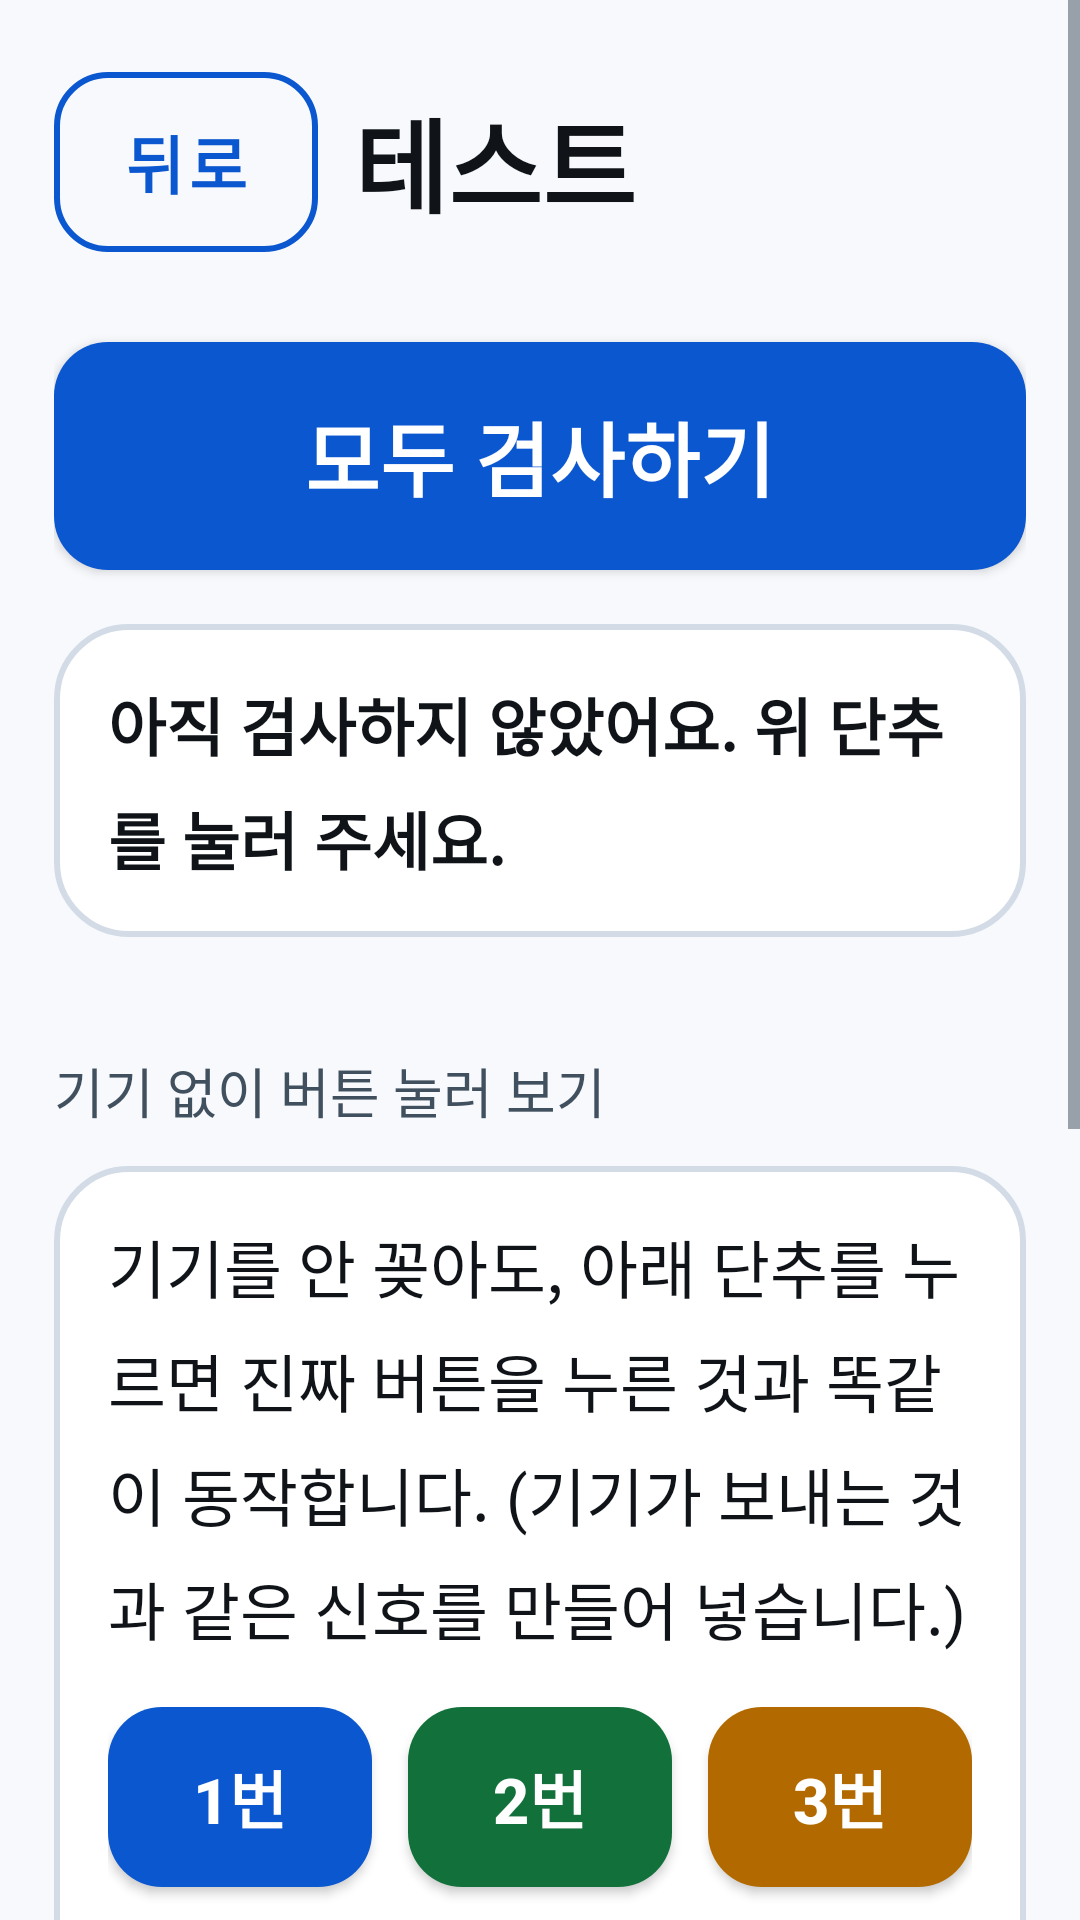

This screen was rendered from an Android layout file. Write that file and the resources it references.
<!-- AndroidManifest.xml: application theme Theme.VibeKey -->
<!-- res/layout/activity_diagnostics.xml -->
<?xml version="1.0" encoding="utf-8"?>
<ScrollView xmlns:android="http://schemas.android.com/apk/res/android"
    xmlns:app="http://schemas.android.com/apk/res-auto"
    android:layout_width="match_parent"
    android:layout_height="match_parent"
    android:background="@color/vk_background"
    android:fillViewport="true">

    <LinearLayout
        android:layout_width="match_parent"
        android:layout_height="wrap_content"
        android:orientation="vertical"
        android:padding="@dimen/space_m">

        <LinearLayout
            android:layout_width="match_parent"
            android:layout_height="wrap_content"
            android:gravity="center_vertical"
            android:orientation="horizontal">

            <com.google.android.material.button.MaterialButton
                android:id="@+id/btnBack"
                style="@style/VkButton.Outline"
                android:layout_width="wrap_content"
                android:layout_height="wrap_content"
                android:text="@string/back"
                app:icon="@drawable/ic_back"
                app:iconGravity="textStart" />

            <TextView
                style="@style/VkText.Title"
                android:layout_width="0dp"
                android:layout_height="wrap_content"
                android:layout_marginStart="@dimen/space_s"
                android:layout_weight="1"
                android:text="@string/test_title"
                android:textSize="@dimen/text_huge" />
        </LinearLayout>

        
        <com.google.android.material.button.MaterialButton
            android:id="@+id/btnRunAll"
            style="@style/VkButton"
            android:layout_width="match_parent"
            android:layout_height="wrap_content"
            android:layout_marginTop="@dimen/space_m"
            android:minHeight="@dimen/touch_big"
            android:text="@string/test_run_all"
            android:textSize="@dimen/text_title"
            app:icon="@drawable/ic_check"
            app:iconGravity="textStart" />

        <TextView
            android:id="@+id/testSummary"
            style="@style/VkText.Body"
            android:layout_width="match_parent"
            android:layout_height="wrap_content"
            android:layout_marginTop="@dimen/space_s"
            android:background="@drawable/bg_card"
            android:padding="@dimen/space_m"
            android:text="@string/test_not_run"
            android:textStyle="bold" />

        
        <LinearLayout
            android:id="@+id/resultContainer"
            android:layout_width="match_parent"
            android:layout_height="wrap_content"
            android:layout_marginTop="@dimen/space_s"
            android:orientation="vertical" />

        
        <TextView
            style="@style/VkText.Label"
            android:layout_width="wrap_content"
            android:layout_height="wrap_content"
            android:layout_marginTop="@dimen/space_l"
            android:layout_marginBottom="@dimen/space_s"
            android:text="@string/test_signal_section" />

        <LinearLayout
            android:layout_width="match_parent"
            android:layout_height="wrap_content"
            android:background="@drawable/bg_card"
            android:orientation="vertical"
            android:padding="@dimen/space_m">

            <TextView
                style="@style/VkText.Body"
                android:layout_width="match_parent"
                android:layout_height="wrap_content"
                android:text="@string/test_signal_hint" />

            <LinearLayout
                android:layout_width="match_parent"
                android:layout_height="wrap_content"
                android:layout_marginTop="@dimen/space_s"
                android:orientation="horizontal">

                <com.google.android.material.button.MaterialButton
                    android:id="@+id/btnSignal1"
                    style="@style/VkButton"
                    android:layout_width="0dp"
                    android:layout_height="wrap_content"
                    android:layout_marginEnd="@dimen/space_xs"
                    android:layout_weight="1"
                    android:maxLines="1"
                    android:text="1번" />

                <com.google.android.material.button.MaterialButton
                    android:id="@+id/btnSignal2"
                    style="@style/VkButton"
                    android:layout_width="0dp"
                    android:layout_height="wrap_content"
                    android:layout_marginHorizontal="@dimen/space_xs"
                    android:layout_weight="1"
                    android:maxLines="1"
                    android:text="2번"
                    app:backgroundTint="@color/vk_slot_2" />

                <com.google.android.material.button.MaterialButton
                    android:id="@+id/btnSignal3"
                    style="@style/VkButton"
                    android:layout_width="0dp"
                    android:layout_height="wrap_content"
                    android:layout_marginStart="@dimen/space_xs"
                    android:layout_weight="1"
                    android:maxLines="1"
                    android:text="3번"
                    app:backgroundTint="@color/vk_slot_3" />
            </LinearLayout>

            <com.google.android.material.button.MaterialButton
                android:id="@+id/btnSignalAi"
                style="@style/VkButton"
                android:layout_width="match_parent"
                android:layout_height="wrap_content"
                android:layout_marginTop="@dimen/space_s"
                android:text="@string/test_signal_ai"
                app:backgroundTint="@color/vk_accent"
                app:icon="@drawable/ic_sparkle"
                app:iconGravity="textStart" />

            
            <com.google.android.material.button.MaterialButton
                android:id="@+id/btnSignalNoise"
                style="@style/VkButton.Outline"
                android:layout_width="match_parent"
                android:layout_height="wrap_content"
                android:layout_marginTop="@dimen/space_s"
                android:text="@string/test_signal_noise"
                app:icon="@drawable/ic_alert"
                app:iconGravity="textStart" />
        </LinearLayout>

        
        <TextView
            style="@style/VkText.Label"
            android:layout_width="wrap_content"
            android:layout_height="wrap_content"
            android:layout_marginTop="@dimen/space_l"
            android:layout_marginBottom="@dimen/space_s"
            android:text="@string/test_log_section" />

        <LinearLayout
            android:layout_width="match_parent"
            android:layout_height="wrap_content"
            android:background="@drawable/bg_card_soft"
            android:orientation="vertical"
            android:padding="@dimen/space_m">

            <TextView
                android:id="@+id/logText"
                style="@style/VkText.Label"
                android:layout_width="match_parent"
                android:layout_height="wrap_content"
                android:fontFamily="monospace"
                android:text="@string/test_log_empty"
                android:textSize="14sp" />

            <com.google.android.material.button.MaterialButton
                android:id="@+id/btnClearLog"
                style="@style/VkButton.Outline"
                android:layout_width="match_parent"
                android:layout_height="wrap_content"
                android:layout_marginTop="@dimen/space_s"
                android:text="@string/test_log_clear" />
        </LinearLayout>

        <View
            android:layout_width="match_parent"
            android:layout_height="@dimen/space_xl" />
    </LinearLayout>
</ScrollView>
<!-- resources referenced by this layout -->
<resources>
  <color name="vk_accent">#FF8A2BE2</color>
  <color name="vk_background">#FFF7F9FC</color>
  <color name="vk_slot_2">#FF12703A</color>
  <color name="vk_slot_3">#FFB26A00</color>
  <dimen name="space_l">26dp</dimen>
  <dimen name="space_m">18dp</dimen>
  <dimen name="space_s">12dp</dimen>
  <dimen name="space_xl">36dp</dimen>
  <dimen name="space_xs">6dp</dimen>
  <dimen name="text_huge">34sp</dimen>
  <dimen name="text_title">27sp</dimen>
  <dimen name="touch_big">88dp</dimen>
  <!-- drawable bg_card (drawable) -->
  <?xml version="1.0" encoding="utf-8"?>
  <shape xmlns:android="http://schemas.android.com/apk/res/android" android:shape="rectangle">
      <solid android:color="@color/vk_surface" />
      <corners android:radius="@dimen/radius_card" />
      <stroke android:width="2dp" android:color="@color/vk_divider" />
  </shape>
  <!-- drawable bg_card_soft (drawable) -->
  <?xml version="1.0" encoding="utf-8"?>
  <shape xmlns:android="http://schemas.android.com/apk/res/android" android:shape="rectangle">
      <solid android:color="@color/vk_surface_soft" />
      <corners android:radius="@dimen/radius_card" />
  </shape>
  <string name="back">뒤로</string>
  <string name="test_log_clear">기록 지우기</string>
  <string name="test_log_empty">아직 들어온 신호가 없어요.</string>
  <string name="test_log_section">받은 신호 기록</string>
  <string name="test_not_run">아직 검사하지 않았어요. 위 단추를 눌러 주세요.</string>
  <string name="test_run_all">모두 검사하기</string>
  <string name="test_signal_ai">AI 도우미 (길게 누름)</string>
  <string name="test_signal_hint">기기를 안 꽂아도, 아래 단추를 누르면 진짜 버튼을 누른 것과 똑같이 동작합니다. (기기가 보내는 것과 같은 신호를 만들어 넣습니다.)</string>
  <string name="test_signal_noise">깨진 신호 넣어 보기 (실행되면 안 돼요)</string>
  <string name="test_signal_section">기기 없이 버튼 눌러 보기</string>
  <string name="test_title">테스트</string>
  <style name="VkText.Body" parent="">
          <item name="android:textSize">@dimen/text_body</item>
          <item name="android:textColor">@color/vk_text</item>
          <item name="android:lineSpacingMultiplier">1.25</item>
      </style>
  <style name="VkText.Label" parent="">
          <item name="android:textSize">@dimen/text_label</item>
          <item name="android:textColor">@color/vk_text_secondary</item>
      </style>
  <style name="VkText.Title" parent="">
          <item name="android:textSize">@dimen/text_title</item>
          <item name="android:textColor">@color/vk_text</item>
          <item name="android:textStyle">bold</item>
      </style>
  <color name="vk_surface">#FFFFFFFF</color>
  <dimen name="radius_card">24dp</dimen>
  <color name="vk_divider">#FFD3DCE6</color>
  <color name="vk_surface_soft">#FFEDF2FA</color>
  <dimen name="touch_min">72dp</dimen>
  <dimen name="text_body">21sp</dimen>
  <color name="vk_primary">#FF0B57D0</color>
  <color name="vk_white">#FFFFFFFF</color>
  <color name="vk_text">#FF101418</color>
  <dimen name="text_label">18sp</dimen>
  <color name="vk_text_secondary">#FF41505E</color>
  <color name="vk_primary_dark">#FF08409B</color>
  <style name="VkDialog.Title" parent="MaterialAlertDialog.MaterialComponents.Title.Text">
          <item name="android:textSize">@dimen/text_title</item>
          <item name="android:textColor">@color/vk_text</item>
          <item name="android:textStyle">bold</item>
      </style>
  <style name="VkDialog.Body" parent="MaterialAlertDialog.MaterialComponents.Body.Text">
          <item name="android:textSize">@dimen/text_body</item>
          <item name="android:textColor">@color/vk_text</item>
          <item name="android:lineSpacingMultiplier">1.25</item>
      </style>
  <style name="ShapeAppearanceOverlay.VkDialog" parent="">
          <item name="cornerSize">@dimen/radius_card</item>
      </style>
</resources>
